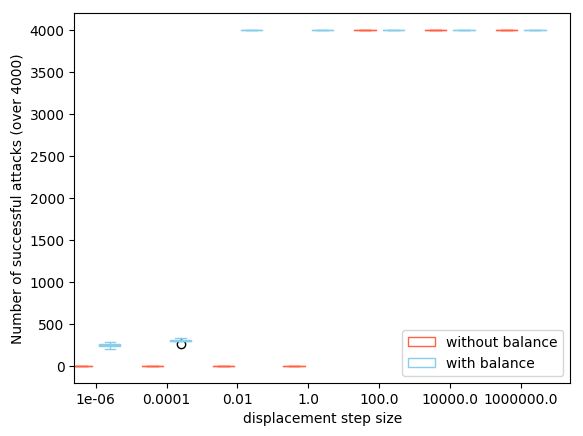

The data file committed next to this chart (first rows):
258, 232, 202, 237, 285, 216, 248, 272, 258, 257
315, 295, 301, 313, 299, 265, 295, 333, 325, 294
4000, 4000, 4000, 4000, 4000, 4000, 4000, 4000, 4000, 4000
4000, 4000, 4000, 4000, 4000, 4000, 4000, 4000, 4000, 4000
4000, 4000, 4000, 4000, 4000, 4000, 4000, 4000, 4000, 4000
4000, 4000, 4000, 4000, 4000, 4000, 4000, 4000, 4000, 4000
4000, 4000, 4000, 4000, 4000, 4000, 4000, 4000, 4000, 4000
